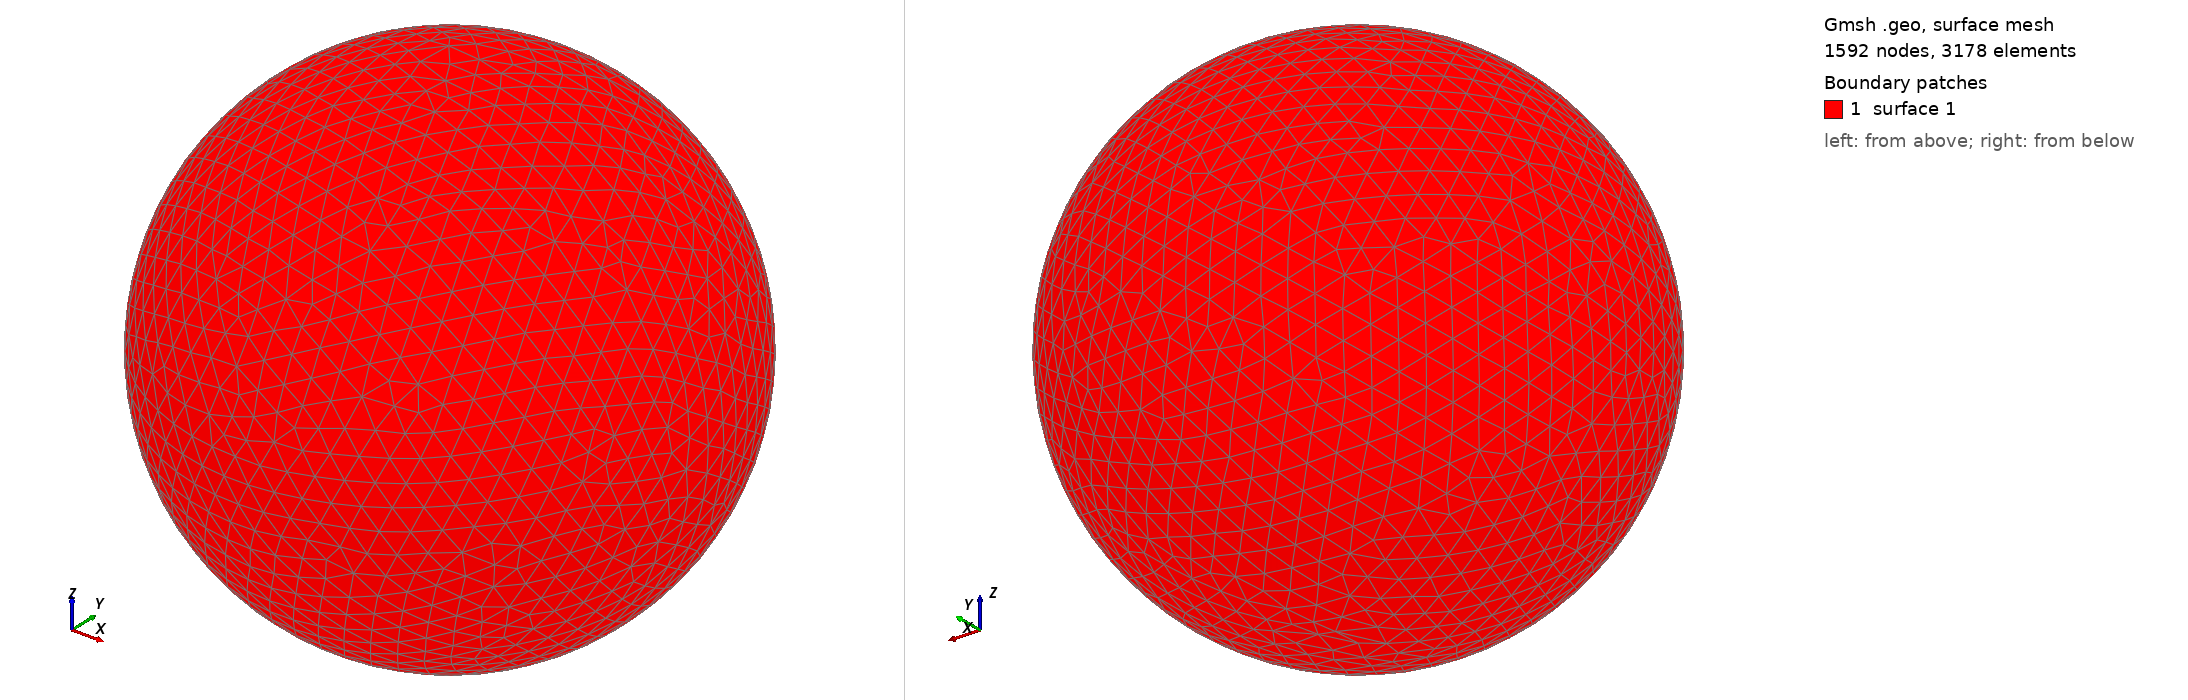

Gmsh geometry script, surface-meshed: 1592 nodes, 3178 surface elements. Boundary patches (legend numbers): 1 surface 1. Left view from above one corner, right view from below the opposite corner. The script declares no physical surfaces, so the legend lists its geometric surfaces. The drawing asked Gmsh for element sizes between 1% and 20% of the model's largest extent; the script's own settings can give other sizes.

=== shot1507.geo (drawn) ===
SetFactory("OpenCASCADE");
Point(1) = {0,0,0,0};
Sphere(1) = {0,0,0,0.05554000};
MeshSize{ PointsOf{ Surface{:}; } } = 0.005554000;
Mesh.ElementOrder=1;
Mesh.Format=39;
